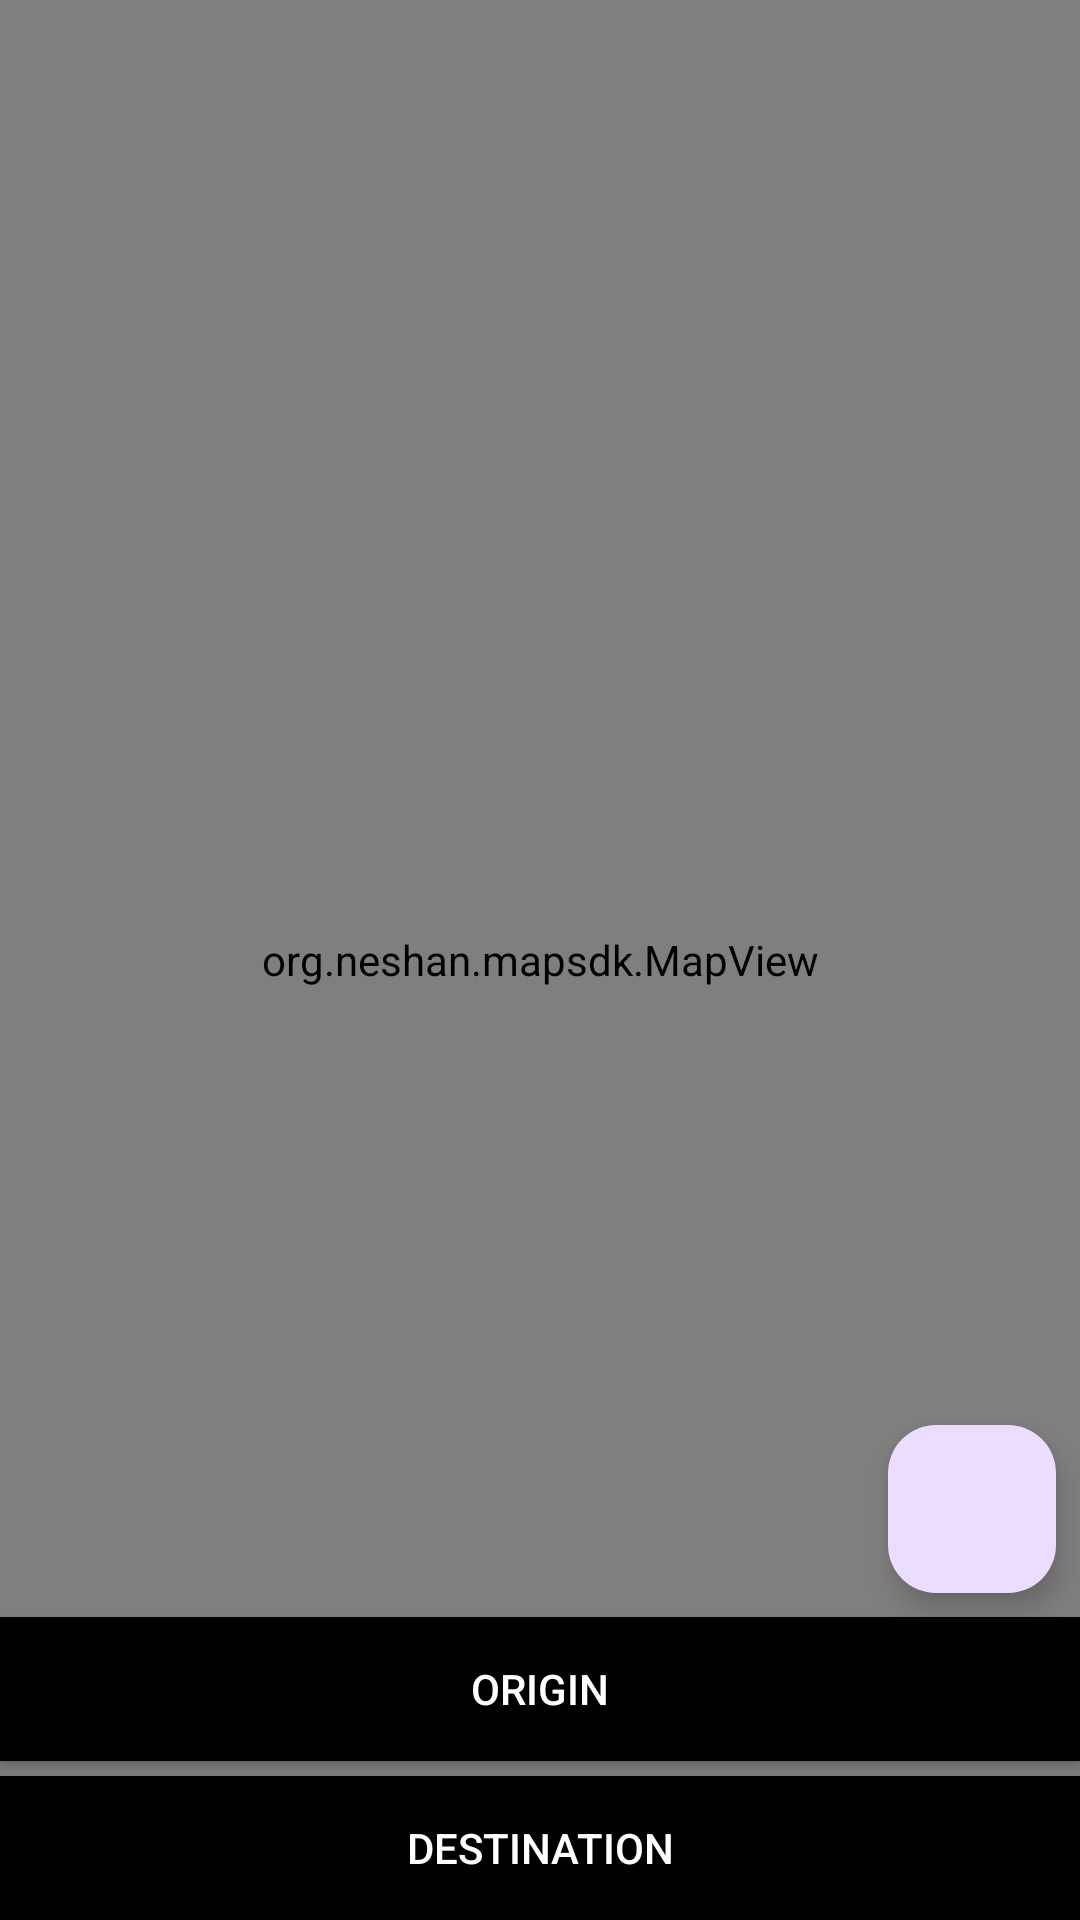

This screen was rendered from an Android layout file. Write that file and the resources it references.
<!-- AndroidManifest.xml: application theme Theme.NeshanfinalProject -->
<!-- res/layout/activity_main.xml -->
<androidx.constraintlayout.widget.ConstraintLayout xmlns:android="http://schemas.android.com/apk/res/android"
    xmlns:app="http://schemas.android.com/apk/res-auto"
    android:layout_width="match_parent"
    android:layout_height="match_parent">

        <org.neshan.mapsdk.MapView
            android:id="@+id/map_view"
        android:layout_width="match_parent"
        android:layout_height="match_parent" />




     <com.google.android.material.floatingactionbutton.FloatingActionButton
         android:layout_width="wrap_content"
         android:layout_height="wrap_content"
         android:layout_marginEnd="8dp"
         android:layout_marginBottom="8dp"
         android:onClick="focusOnUserLocation"
         app:fabSize="normal"
         app:layout_constraintBottom_toBottomOf="parent"
         app:layout_constraintEnd_toEndOf="parent"
         app:layout_constraintBottom_toTopOf="@id/origin"
         app:srcCompat="@drawable/ic_my_location" />


     <Button
        android:id="@+id/origin"
        android:layout_width="match_parent"
        android:layout_height="wrap_content"
        app:layout_constraintBottom_toTopOf="@id/destination"
        android:text="origin"
        android:textAlignment="center"
         android:background="@color/black"
         android:textColor="@color/white"
         android:layout_marginBottom="5dp"
        />

     <Button
        android:id="@+id/destination"
        android:layout_width="match_parent"
        android:layout_height="wrap_content"
        app:layout_constraintBottom_toBottomOf="parent"
        android:text="destination"
        android:textAlignment="center"
         android:background="@color/black"
         android:textColor="@color/white"
        />

    <FrameLayout
        android:id="@+id/search_fragment"
        android:layout_width="match_parent"
        android:layout_height="match_parent"
        android:background="@null"/>

</androidx.constraintlayout.widget.ConstraintLayout>
<!-- resources referenced by this layout -->
<resources>
  <style name="Theme.NeshanfinalProject" parent="Base.Theme.NeshanfinalProject" />
  <style name="Base.Theme.NeshanfinalProject" parent="Theme.Material3.DayNight.NoActionBar">
          
          
      </style>
  <!-- not gathered from this repository: default colours our renderer supplied (Android Studio template values) -->
  <color name="black">#FF000000</color>
  <color name="white">#FFFFFFFF</color>
</resources>
